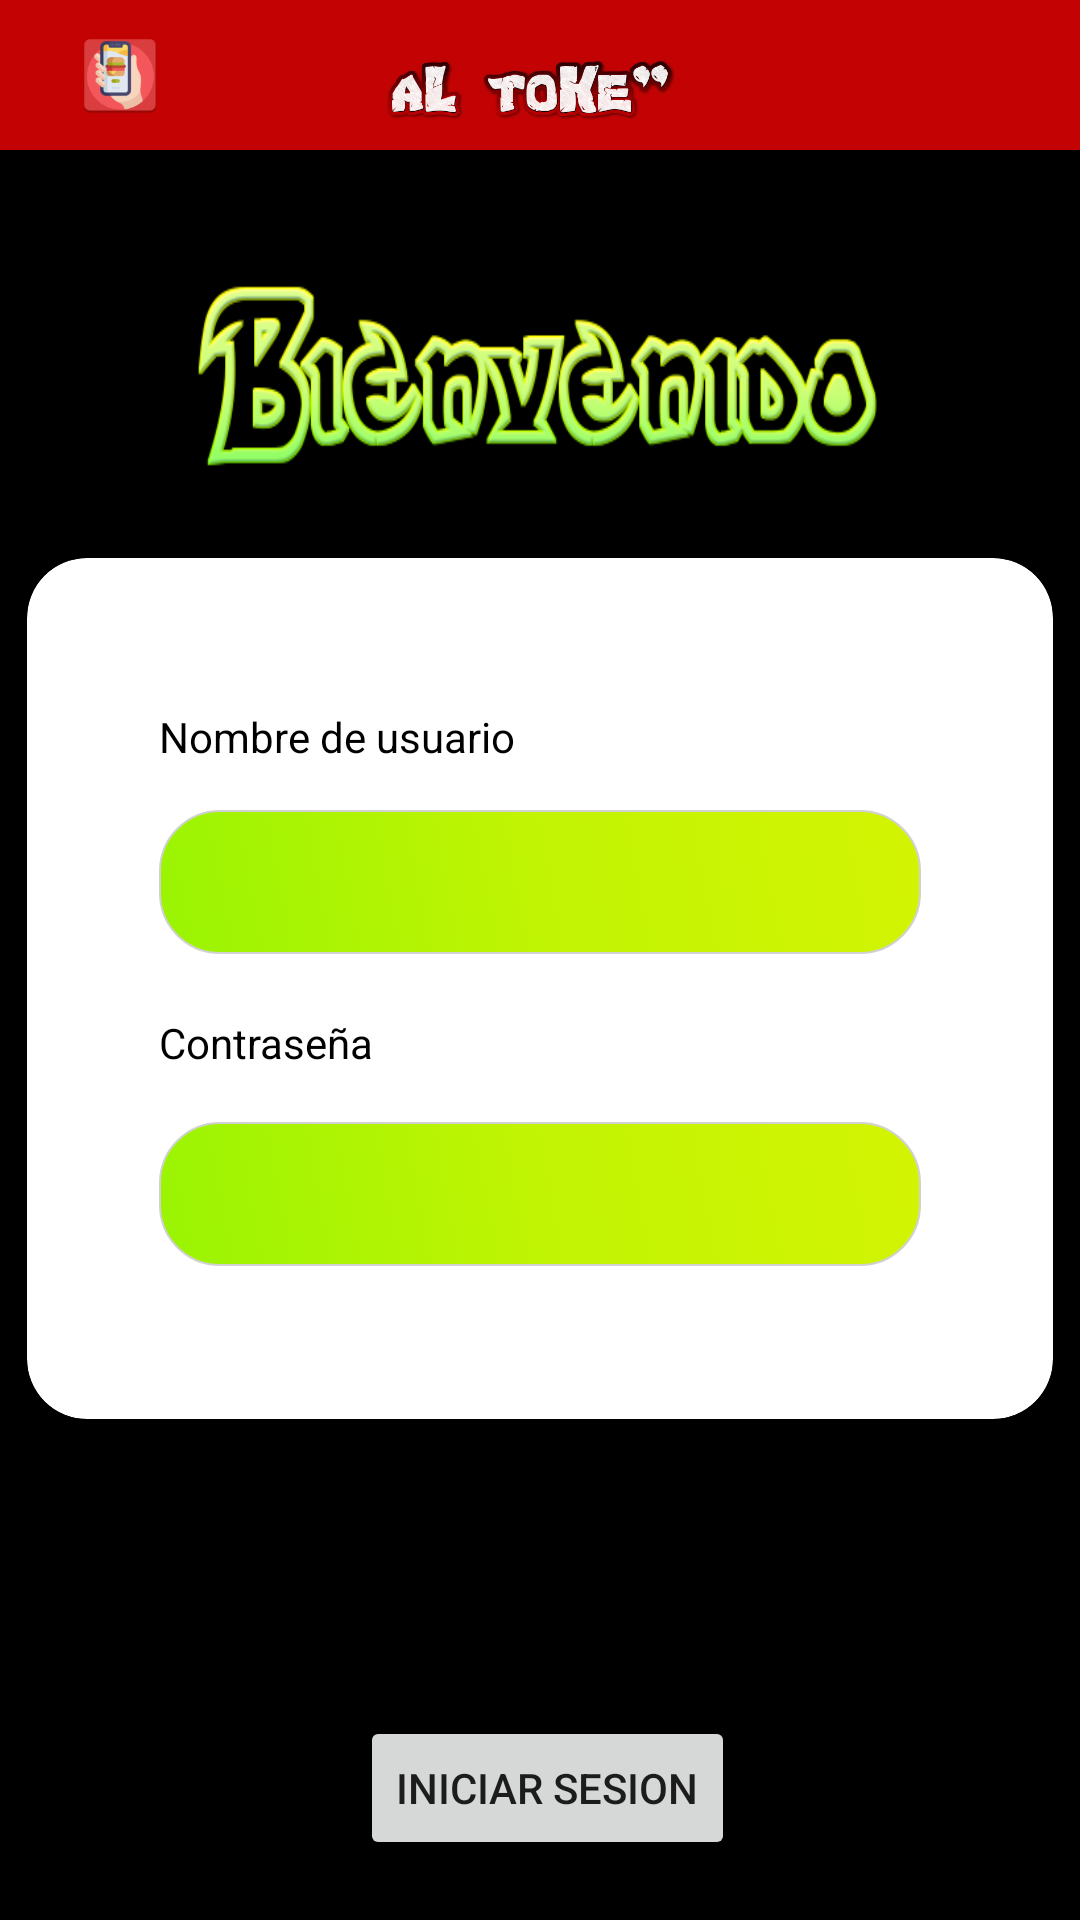

Produce the Android XML layout that renders to this screen, including the resource entries it uses.
<!-- AndroidManifest.xml: application theme Theme.UmbrellaCorpZ -->
<!-- res/layout/activity_login.xml -->
<?xml version="1.0" encoding="utf-8"?>
<androidx.constraintlayout.widget.ConstraintLayout xmlns:android="http://schemas.android.com/apk/res/android"
    xmlns:app="http://schemas.android.com/apk/res-auto"
    xmlns:tools="http://schemas.android.com/tools"
    android:layout_width="match_parent"
    android:layout_height="match_parent"
    tools:context=".login"
    android:background="@color/black">

    <include
        android:id="@+id/Compras_toolbar"
        layout="@layout/z_toolbar"
        tools:layout_editor_absoluteX="0dp"
        tools:layout_editor_absoluteY="108dp" />

    <androidx.cardview.widget.CardView
        android:id="@+id/cardView"
        android:layout_width="342dp"
        android:layout_height="287dp"
        android:layout_marginStart="45dp"
        android:layout_marginTop="100dp"
        android:layout_marginEnd="45dp"
        android:layout_marginBottom="55dp"
        android:background="#7F000000"
        app:cardCornerRadius="20dp"
        app:layout_constraintBottom_toTopOf="@+id/btLogin"
        app:layout_constraintEnd_toEndOf="parent"
        app:layout_constraintStart_toStartOf="parent"
        app:layout_constraintTop_toBottomOf="@+id/textView">

        <LinearLayout
            android:layout_width="match_parent"
            android:layout_height="284dp"
            android:orientation="vertical">


            <TextView
                android:id="@+id/textView7"
                android:layout_width="wrap_content"
                android:layout_height="wrap_content"
                android:layout_marginStart="44dp"
                android:layout_marginTop="50dp"
                android:text="Nombre de usuario"
                android:textColor="@color/black"
                app:layout_constraintEnd_toEndOf="parent"
                app:layout_constraintHorizontal_bias="0.053"
                app:layout_constraintStart_toStartOf="parent"
                tools:layout_editor_absoluteY="159dp" />
ca
            <EditText
                android:id="@+id/userID"
                android:layout_width="match_parent"
                android:layout_height="wrap_content"
                android:layout_marginStart="44dp"
                android:layout_marginTop="15dp"
                android:layout_marginEnd="44dp"
                android:background="@drawable/edittext_rounded_corners"
                android:ems="10"
                android:inputType="textPersonName"
                android:minHeight="48dp"
                android:paddingLeft="10dp"
                android:textColor="@color/black"
                android:textColorLink="@color/black"
                app:layout_constraintEnd_toEndOf="parent"
                app:layout_constraintHorizontal_bias="0.278"
                app:layout_constraintStart_toStartOf="parent"
                app:layout_constraintTop_toBottomOf="@+id/textView7"
                tools:ignore="SpeakableTextPresentCheck" />

            <TextView
                android:id="@+id/textView8"
                android:layout_width="79dp"
                android:layout_height="21dp"
                android:layout_marginStart="44dp"
                android:layout_marginTop="20dp"
                android:text="Contraseña"
                android:textColor="@color/black"
                app:layout_constraintEnd_toEndOf="parent"
                app:layout_constraintHorizontal_bias="0.046"
                app:layout_constraintStart_toStartOf="parent"
                app:layout_constraintTop_toBottomOf="@+id/userID" />

            <EditText
                android:id="@+id/userContra"
                android:layout_width="match_parent"
                android:layout_height="wrap_content"
                android:layout_marginStart="44dp"
                android:layout_marginTop="15dp"
                android:layout_marginEnd="44dp"
                android:background="@drawable/edittext_rounded_corners"
                android:ems="10"
                android:inputType="textPassword"
                android:minHeight="48dp"
                android:paddingLeft="10dp"
                android:textColor="@color/black"
                app:layout_constraintEnd_toEndOf="parent"
                app:layout_constraintHorizontal_bias="0.282"
                app:layout_constraintStart_toStartOf="parent"
                app:layout_constraintTop_toBottomOf="@+id/textView8"
                tools:ignore="SpeakableTextPresentCheck" />

        </LinearLayout>
    </androidx.cardview.widget.CardView>


    <TextView
        android:id="@+id/textView"
        android:layout_width="240dp"
        android:layout_height="80dp"
        android:layout_marginStart="40dp"
        android:layout_marginTop="36dp"
        android:layout_marginEnd="40dp"
        android:background="@drawable/bienvenido"
        android:textColor="@color/white"
        android:textSize="20dp"
        app:layout_constraintEnd_toEndOf="parent"
        app:layout_constraintHorizontal_bias="0.494"
        app:layout_constraintStart_toStartOf="parent"
        app:layout_constraintTop_toBottomOf="@+id/Compras_toolbar" />

    <Button
        android:id="@+id/btLogin"
        android:layout_width="wrap_content"
        android:layout_height="wrap_content"
        android:layout_marginTop="44dp"
        android:layout_marginBottom="100dp"
        android:onClick="login"
        android:text="Iniciar sesion"
        app:layout_constraintBottom_toBottomOf="parent"
        app:layout_constraintEnd_toEndOf="parent"
        app:layout_constraintHorizontal_bias="0.511"
        app:layout_constraintStart_toStartOf="parent"
        app:layout_constraintTop_toBottomOf="@+id/cardView" />

</androidx.constraintlayout.widget.ConstraintLayout>
<!-- res/layout/z_toolbar.xml (included above) -->
<?xml version="1.0" encoding="utf-8"?>
<androidx.appcompat.widget.Toolbar xmlns:android="http://schemas.android.com/apk/res/android"
    android:layout_width="match_parent"
    android:layout_height="50dp"
    android:background="?attr/colorPrimary">

    <ImageView
        android:layout_width="wrap_content"
        android:layout_height="wrap_content"
        android:src="@mipmap/icon_launcher"
        android:layout_margin="10sp"

        />

    <ImageView

        android:layout_width="100dp"
        android:layout_height="40dp"
        android:layout_gravity="center"
        android:src="@drawable/altoke"
        android:layout_margin="10sp"

        />




</androidx.appcompat.widget.Toolbar>
<!-- resources referenced by this layout -->
<resources>
  <color name="black">#FF000000</color>
  <color name="white">#FFFFFFFF</color>
  <!-- drawable altoke: png bitmap (drawable, 66335 bytes) -->
  <!-- drawable bienvenido: png bitmap (drawable, 46869 bytes) -->
  <!-- drawable edittext_rounded_corners (drawable) -->
  <?xml version="1.0" encoding="utf-8"?>
  <selector xmlns:android="http://schemas.android.com/apk/res/android">
  
      <item android:state_pressed="true" android:state_focused="true">
          <shape>
              <solid android:color="#D1D1D1"/>
              <stroke
                  android:width="2.3dp"
                  android:color="#D1D1D1" />
              <corners
                  android:radius="20dp" />
          </shape>
      </item>
  
      <item android:state_pressed="true" android:state_focused="false">
          <shape>
              <solid android:color="#D1D1D1"/>
              <stroke
                  android:width="2.3dp"
                  android:color="#D1D1D1" />
              <corners
                  android:radius="20dp" />
          </shape>
      </item>
  
      <item android:state_pressed="false" android:state_focused="true">
          <shape>
              <solid android:color="#D1D1D1"/>
              <stroke
                  android:width="2.3dp"
                  android:color="#D1D1D1" />
              <corners
                  android:radius="20dp" />
          </shape>
      </item>
  
      <item android:state_pressed="false" android:state_focused="false">
          <shape>
              <gradient
                  android:startColor="#99F403"
                  android:centerColor="#C1F403"
                  android:endColor="#D3F403"
                  android:angle="45"
                  />
              <stroke
                  android:width="0.7dp"
                  android:color="#D1D1D1" />
              <corners
                  android:radius="20dp" />
          </shape>
      </item>
  
      <item android:state_enabled="true">
          <shape>
              <padding
                  android:left="5dp"
                  android:top="5dp"
                  android:right="5dp"
                  android:bottom="5dp"
                  />
          </shape>
      </item>
  
  </selector>
  <!-- mipmap icon_launcher: png bitmap (mipmap-hdpi, 4226 bytes) -->
  <style name="Theme.UmbrellaCorpZ" parent="Theme.MaterialComponents.DayNight.NoActionBar">
          
          <item name="colorPrimary">@color/purple_500</item>
          <item name="colorPrimaryVariant">@color/purple_700</item>
          <item name="colorOnPrimary">@color/white</item>
          
          <item name="colorSecondary">@color/teal_200</item>
          <item name="colorSecondaryVariant">@color/teal_700</item>
          <item name="colorOnSecondary">@color/black</item>
          
          <item name="android:statusBarColor" tools:targetApi="l">?attr/colorPrimaryVariant</item>
          
      </style>
  <color name="purple_500">#C30303</color>
  <color name="purple_700">#A20808</color>
  <color name="teal_200">#FF03DAC5</color>
  <color name="teal_700">#FF018786</color>
</resources>
